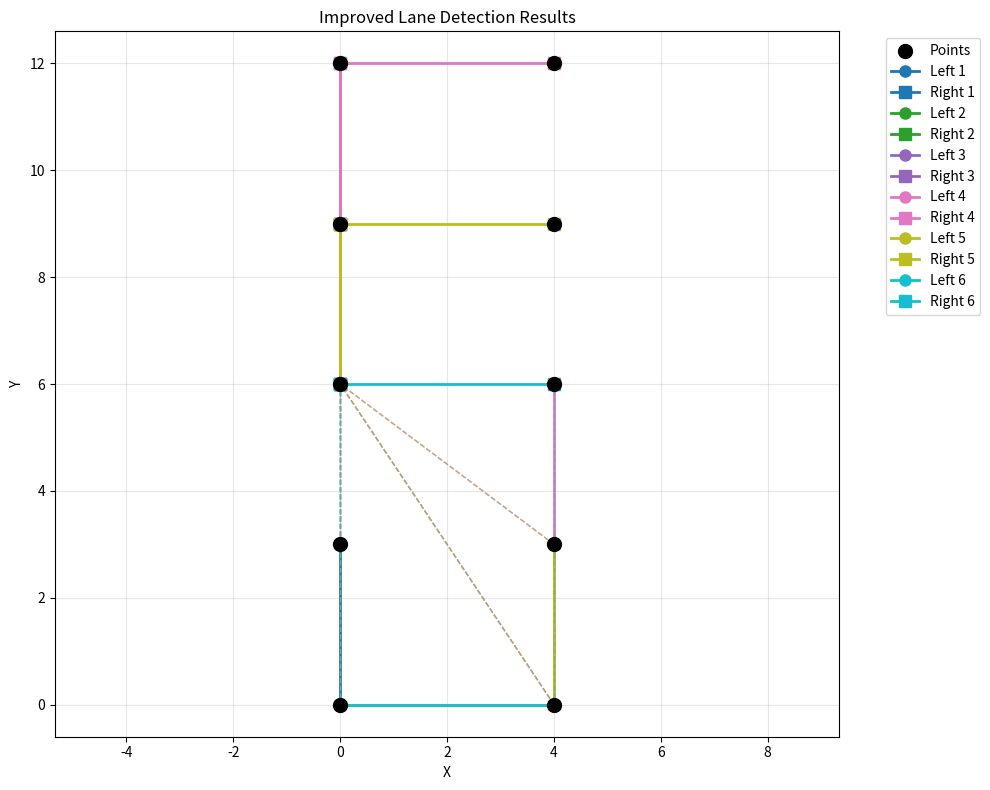

This figure's Python source:
import numpy as np
import matplotlib.pyplot as plt

def construct_adjacency_list(points, dmax):
    adjacency_list = {i: [] for i in range(len(points))}
    
    for i in range(len(points)):
        for j in range(i + 1, len(points)):
            if np.linalg.norm(np.array(points[i]) - np.array(points[j])) <= dmax:
                adjacency_list[i].append(j)
                adjacency_list[j].append(i)
                
    return adjacency_list

def find_matching_points(left_path, right_path, points, fixed_matches=None):
    """
    Find matching points between left and right boundaries using nearest neighbor search.
    Based on the paper's matching algorithm (Equation 9).
    
    Args:
        left_path: List of indices for left boundary points
        right_path: List of indices for right boundary points  
        points: List of 2D coordinates
        fixed_matches: Set of (left_idx, right_idx) tuples that are already fixed
    
    Returns:
        List of matching line dictionaries with width and fixed/mutable status
    """
    if fixed_matches is None:
        fixed_matches = set()
    
    left_coords = np.array([points[i] for i in left_path])
    right_coords = np.array([points[i] for i in right_path])
    
    matching_lines = []
    
    for i, left_point in enumerate(left_coords):
        # Find nearest point in right boundary using nearest neighbor search
        distances = np.linalg.norm(right_coords - left_point, axis=1)
        nearest_idx = np.argmin(distances)
        nearest_right_point = right_coords[nearest_idx]
        
        # Check if this is a fixed or mutable match
        is_fixed = (i, nearest_idx) in fixed_matches
        
        matching_lines.append({
            'left_idx': i,
            'right_idx': nearest_idx,
            'left_point': left_point,
            'right_point': nearest_right_point,
            'width': distances[nearest_idx],
            'is_fixed': is_fixed
        })
    
    return matching_lines

def line_segments_intersect(p1, p2, p3, p4):
    """Check if two line segments intersect using cross product method"""
    def ccw(A, B, C):
        return (C[1] - A[1]) * (B[0] - A[0]) > (B[1] - A[1]) * (C[0] - A[0])
    
    return ccw(p1, p3, p4) != ccw(p2, p3, p4) and ccw(p1, p2, p3) != ccw(p1, p2, p4)

def constraint_decider(path_pair):
    """
    Constraint decider implementing the paper's geometric constraints.
    Includes segment angle, width, and polygon constraints with proper backtracking.
    """
    
    def Cseg(path_pair):
        """
        Segment angle constraint - ensures path doesn't turn too sharply.
        Based on paper's C_seg constraint (Equation 11).
        """
        left_path, right_path = path_pair
        
        # Check left path
        for i in range(len(left_path) - 2):
            p1 = np.array(points[left_path[i]])
            p2 = np.array(points[left_path[i+1]])
            p3 = np.array(points[left_path[i+2]])

            angle = np.abs(np.arctan2(
                p2[1] - p1[1], p2[0] - p1[0]
            ) - np.arctan2(
                p3[1] - p2[1], p3[0] - p2[0]
            ))

            if angle > np.pi / 2:  # 90 degrees
                return False
                
        # Check right path
        for i in range(len(right_path) - 2):
            p1 = np.array(points[right_path[i]])
            p2 = np.array(points[right_path[i+1]])
            p3 = np.array(points[right_path[i+2]])

            angle = np.abs(np.arctan2(
                p2[1] - p1[1], p2[0] - p1[0]
            ) - np.arctan2(
                p3[1] - p2[1], p3[0] - p2[0]
            ))

            if angle > np.pi / 2:  # 90 degrees
                return False
                
        return True
    
    def Cwidth(path_pair, wmin=2.5, wmax=6.5):
        """
        Width constraint based on the paper's approach.
        Implements the three backtracking criteria from the paper:
        1. Fixed matching lines that are too long/short cannot be fixed
        2. Mutable matching lines that are too short cannot be fixed  
        3. Mutable matching lines that are too long may be fixed by extending boundaries
        """
        left_path, right_path = path_pair
        
        if len(left_path) < 2 or len(right_path) < 2:
            return True  # Not enough points to check width
        
        # Find matching points using nearest neighbor search
        matching_lines = find_matching_points(left_path, right_path, points)
        
        # Check width constraints for all matching lines
        for match in matching_lines:
            width = match['width']
            
            if not (wmin < width < wmax):
                # Apply paper's backtracking criteria
                if match['is_fixed']:
                    # Fixed matching line that's too long or too short cannot be fixed
                    return False
                elif width < wmin:
                    # Mutable matching line that's too short cannot be fixed
                    return False
                # If mutable matching line is too long, it may be fixed by extending boundaries
                # This is handled by the enumeration algorithm continuing to search
        
        return True
    
    def Cpoly(path_pair):
        """
        Polygon constraint - ensures the lane forms a simple polygon.
        Based on the paper's polygon constraint (Equation 12).
        """
        left_path, right_path = path_pair
        
        if len(left_path) < 2 or len(right_path) < 2:
            return True
        
        # Create the driving lane polygon: left boundary + right boundary (reversed)
        polygon_points = []
        
        # Add left boundary points
        for i in left_path:
            polygon_points.append(np.array(points[i]))
        
        # Add right boundary points in reverse order
        for i in reversed(right_path):
            polygon_points.append(np.array(points[i]))
        
        # Check if polygon is simple (no self-intersections)
        n = len(polygon_points)
        for i in range(n):
            for j in range(i + 2, n):
                # Skip adjacent edges
                if j == (i + 1) % n or i == (j + 1) % n:
                    continue
                
                # Check if line segments intersect
                if line_segments_intersect(polygon_points[i], polygon_points[(i+1)%n],
                                         polygon_points[j], polygon_points[(j+1)%n]):
                    return False
        
        return True
    
    return Cseg(path_pair) and Cwidth(path_pair) and Cpoly(path_pair)

def bt_decider(path_pair, fixed_matches=None, wmin=2.5, wmax=6.5):
    """
    Backtracking (BT) decider implementing the paper's sophisticated backtracking logic.
    
    The BT decider analyzes constraint violations and determines whether to:
    1. Stop backtracking (prune the path)
    2. Continue searching (allow path extension)
    3. Apply specific backtracking strategies based on constraint type
    
    Args:
        path_pair: Tuple of (left_path, right_path) indices
        fixed_matches: Set of (left_idx, right_idx) tuples that are fixed matches
        wmin, wmax: Width constraints for lane boundaries
    
    Returns:
        dict with keys:
        - 'continue': bool - whether to continue searching this path
        - 'reason': str - reason for the decision
        - 'violations': list - list of constraint violations found
    """
    if fixed_matches is None:
        fixed_matches = set()
    
    left_path, right_path = path_pair
    violations = []
    
    # Check segment angle constraint (C_seg)
    seg_violations = []
    for i in range(len(left_path) - 2):
        p1 = np.array(points[left_path[i]])
        p2 = np.array(points[left_path[i+1]])
        p3 = np.array(points[left_path[i+2]])
        angle = np.abs(np.arctan2(p2[1] - p1[1], p2[0] - p1[0]) - 
                      np.arctan2(p3[1] - p2[1], p3[0] - p2[0]))
        if angle > np.pi / 2:
            seg_violations.append(('left', i, angle))
    
    for i in range(len(right_path) - 2):
        p1 = np.array(points[right_path[i]])
        p2 = np.array(points[right_path[i+1]])
        p3 = np.array(points[right_path[i+2]])
        angle = np.abs(np.arctan2(p2[1] - p1[1], p2[0] - p1[0]) - 
                      np.arctan2(p3[1] - p2[1], p3[0] - p2[0]))
        if angle > np.pi / 2:
            seg_violations.append(('right', i, angle))
    
    if seg_violations:
        violations.append(('seg_angle', seg_violations))
    
    # Check width constraint (C_width) with detailed analysis
    width_violations = []
    if len(left_path) >= 2 and len(right_path) >= 2:
        matching_lines = find_matching_points(left_path, right_path, points, fixed_matches)
        
        for match in matching_lines:
            width = match['width']
            is_fixed = match['is_fixed']
            
            if width < wmin:
                width_violations.append(('too_narrow', match, width))
            elif width > wmax:
                width_violations.append(('too_wide', match, width))
    
    if width_violations:
        violations.append(('width', width_violations))
    
    # Check polygon constraint (C_poly)
    poly_violations = []
    if len(left_path) >= 2 and len(right_path) >= 2:
        # Create polygon and check for self-intersections
        polygon_points = []
        for i in left_path:
            polygon_points.append(np.array(points[i]))
        for i in reversed(right_path):
            polygon_points.append(np.array(points[i]))
        
        n = len(polygon_points)
        for i in range(n):
            for j in range(i + 2, n):
                if j == (i + 1) % n or i == (j + 1) % n:
                    continue
                if line_segments_intersect(polygon_points[i], polygon_points[(i+1)%n],
                                         polygon_points[j], polygon_points[(j+1)%n]):
                    poly_violations.append((i, j))
    
    if poly_violations:
        violations.append(('polygon', poly_violations))
    
    # Apply backtracking logic based on violations
    if not violations:
        return {'continue': True, 'reason': 'no_violations', 'violations': []}
    
    # Strategy 1: Segment angle violations - always stop (path is geometrically invalid)
    if any(v[0] == 'seg_angle' for v in violations):
        return {'continue': False, 'reason': 'sharp_turn_violation', 'violations': violations}
    
    # Strategy 2: Polygon violations - always stop (self-intersecting lane)
    if any(v[0] == 'polygon' for v in violations):
        return {'continue': False, 'reason': 'polygon_intersection', 'violations': violations}
    
    # Strategy 3: Width violations - apply paper's backtracking criteria
    width_violation = next((v for v in violations if v[0] == 'width'), None)
    if width_violation:
        _, width_violations_list = width_violation
        
        # Check each width violation
        for violation_type, match, width in width_violations_list:
            if violation_type == 'too_narrow':
                # Narrow lanes cannot be fixed by extending boundaries
                return {'continue': False, 'reason': 'width_too_narrow', 'violations': violations}
            
            elif violation_type == 'too_wide':
                if match['is_fixed']:
                    # Fixed matching line that's too wide cannot be fixed
                    return {'continue': False, 'reason': 'fixed_width_too_wide', 'violations': violations}
                else:
                    # Mutable matching line that's too wide may be fixed by extending boundaries
                    # Continue searching to allow boundary extension
                    pass
    
    # If we reach here, continue searching (e.g., mutable width violations that might be fixable)
    return {'continue': True, 'reason': 'fixable_violations', 'violations': violations}

def debug_bt_decider(path_pair, fixed_matches=None, wmin=2.5, wmax=6.5):
    """
    Debug version of BT decider that provides detailed information about constraint analysis.
    Useful for understanding how the backtracking logic works.
    """
    result = bt_decider(path_pair, fixed_matches, wmin, wmax)
    
    print(f"BT Decider Analysis for path pair:")
    print(f"  Left path: {path_pair[0]}")
    print(f"  Right path: {path_pair[1]}")
    print(f"  Decision: {'CONTINUE' if result['continue'] else 'STOP'}")
    print(f"  Reason: {result['reason']}")
    
    if result['violations']:
        print(f"  Violations found:")
        for violation_type, violation_data in result['violations']:
            print(f"    - {violation_type}: {violation_data}")
    else:
        print(f"  No violations found")
    
    return result

def enumerate_path_pairs(graph, sl, sr, itmax=100):
    """
    Enumerate path pairs with improved backtracking based on constraint violations.
    Implements the paper's backtracking criteria for efficient pruning using the BT decider.
    """
    def dfs(path_pair, visited, i, fixed_matches=None):
        if i >= itmax:
            return []
        
        if fixed_matches is None:
            fixed_matches = set()
        
        solutions = []
        current_left, current_right = path_pair
        
        left_adj = [v for v in graph[current_left[-1]] if v not in current_left]
        right_adj = [v for v in graph[current_right[-1]] if v not in current_right]
        
        if not left_adj and not right_adj:
            return [path_pair]
        
        for ln in left_adj:
            for rn in right_adj:
                new_pair = (current_left + [ln], current_right + [rn])
                
                # Use BT decider for sophisticated backtracking logic
                bt_result = bt_decider(new_pair, fixed_matches)
                
                if bt_result['continue']:
                    # Add valid path pair to solutions
                    solutions.append(new_pair)
                    
                    # Update fixed matches for the new path
                    new_fixed_matches = fixed_matches.copy()
                    # Add new matches as fixed for future extensions
                    for j in range(len(new_pair[0])):
                        if j < len(new_pair[1]):
                            new_fixed_matches.add((j, j))
                    
                    # Recursively search from this valid path
                    solutions.extend(dfs(new_pair, visited, i + 1, new_fixed_matches))
                else:
                    # BT decider determined this path should be pruned
                    # The decision is based on sophisticated analysis of constraint violations
                    # No further exploration from this path
                    pass
        
        return solutions
    
    return dfs(([sl], [sr]), set(), 0)

def compute_features(path_pair, points):
    """
    Compute features for a path pair using the improved matching algorithm.
    """
    left_path, right_path = path_pair
    
    left_coords = np.array([points[i] for i in left_path])
    right_coords = np.array([points[i] for i in right_path])
    
    left_length = np.sum(np.linalg.norm(np.diff(left_coords, axis=0), axis=1))
    right_length = np.sum(np.linalg.norm(np.diff(right_coords, axis=0), axis=1))
    lane_length = (left_length + right_length) / 2 # feature 1
    
    num_left_points = len(left_path) # feature 2
    num_right_points = len(right_path) # feature 3
    
    # Use improved matching for width calculation
    matching_lines = find_matching_points(left_path, right_path, points)
    widths = [match['width'] for match in matching_lines]
    width_variance = np.var(widths) if widths else 0.0 # feature 4
    
    def compute_segment_variance(coords):
        if len(coords) < 2:
            return 0.0, 0.0 
        segment_lengths = np.linalg.norm(np.diff(coords, axis=0), axis=1)
        angles = np.abs(np.diff(np.arctan2(np.diff(coords[:, 1]), np.diff(coords[:, 0]))))
        return np.var(segment_lengths), np.var(angles)
    
    left_length_var, left_angle_var = compute_segment_variance(left_coords) # feature 5, 6
    right_length_var, right_angle_var = compute_segment_variance(right_coords) # feature 7, 8
            
    feature_vector = [
        lane_length, # feature 1
        num_left_points, # feature 2
        num_right_points, # feature 3
        width_variance, # feature 4
        left_length_var, # feature 5
        right_length_var, # feature 6
        left_angle_var, # feature 7
        right_angle_var # feature 8
    ]
    
    return feature_vector

def generate_feature_pairs(path_pairs, points):
    feature_pairs = []
    for i in range(len(path_pairs)):
        for j in range(i + 1, len(path_pairs)):
            try:
                if len(path_pairs[i][0]) != len(path_pairs[i][1]) or len(path_pairs[j][0]) != len(path_pairs[j][1]):
                    continue
                
                # Compute features for both path pairs
                x1 = compute_features(path_pairs[i], points)
                x2 = compute_features(path_pairs[j], points)
                
                # Ensure both feature vectors are valid
                if not any(np.isnan(x1)) and not any(np.isnan(x2)):
                    feature_pairs.append((x1, x2))
                else:
                    print(f"Skipping invalid feature pair: x1={x1}, x2={x2}")
            except Exception as e:
                print(f"Error processing path pairs {i} and {j}: {e}")
                continue
    return feature_pairs

def visualize_path_pairs(path_pairs, points, title="Path Pairs"):
    """
    Visualize the found path pairs for debugging and analysis.
    """
    plt.figure(figsize=(10, 8))
    
    # Plot all points
    points_array = np.array(points)
    plt.scatter(points_array[:, 0], points_array[:, 1], c='black', s=100, label='Points', zorder=5)
    
    # Plot each path pair
    colors = plt.cm.tab10(np.linspace(0, 1, len(path_pairs)))
    for i, (left_path, right_path) in enumerate(path_pairs):
        color = colors[i]
        
        # Plot left path
        left_coords = np.array([points[j] for j in left_path])
        plt.plot(left_coords[:, 0], left_coords[:, 1], 'o-', color=color, 
                linewidth=2, markersize=8, label=f'Left {i+1}')
        
        # Plot right path
        right_coords = np.array([points[j] for j in right_path])
        plt.plot(right_coords[:, 0], right_coords[:, 1], 's-', color=color, 
                linewidth=2, markersize=8, label=f'Right {i+1}')
        
        # Plot matching lines
        matching_lines = find_matching_points(left_path, right_path, points)
        for match in matching_lines:
            plt.plot([match['left_point'][0], match['right_point'][0]], 
                    [match['left_point'][1], match['right_point'][1]], 
                    '--', color=color, alpha=0.5, linewidth=1)
    
    plt.xlabel('X')
    plt.ylabel('Y')
    plt.title(title)
    plt.legend(bbox_to_anchor=(1.05, 1), loc='upper left')
    plt.grid(True, alpha=0.3)
    plt.axis('equal')
    plt.tight_layout()
    plt.show()

# Example usage:
points = [(0, 0), (0, 3), (0, 6), (0, 9), (0, 12), (4, 0), (4, 3), (4, 6), (4, 9), (4, 12)]  # Example set of 2D points
# points = [(0, 0), (0, 3), (4, 0), (4, 3)]  # Example set of 2D points
dmax = 5
adj_list = construct_adjacency_list(points, 4)
print("Original points:", points)
print("Adjacency list:", adj_list)

# Find path pairs with improved constraints
path_pairs = enumerate_path_pairs(adj_list, 0, 2)
print(f"Found {len(path_pairs)} valid path pairs:")
for i, pair in enumerate(path_pairs):
    print(f"  Pair {i+1}: Left={pair[0]}, Right={pair[1]}")

# Generate feature pairs
feature_pairs = generate_feature_pairs(path_pairs, points)
print(f"\nGenerated {len(feature_pairs)} feature pairs for ranking")

# Visualize results
if path_pairs:
    visualize_path_pairs(path_pairs, points, "Improved Lane Detection Results")